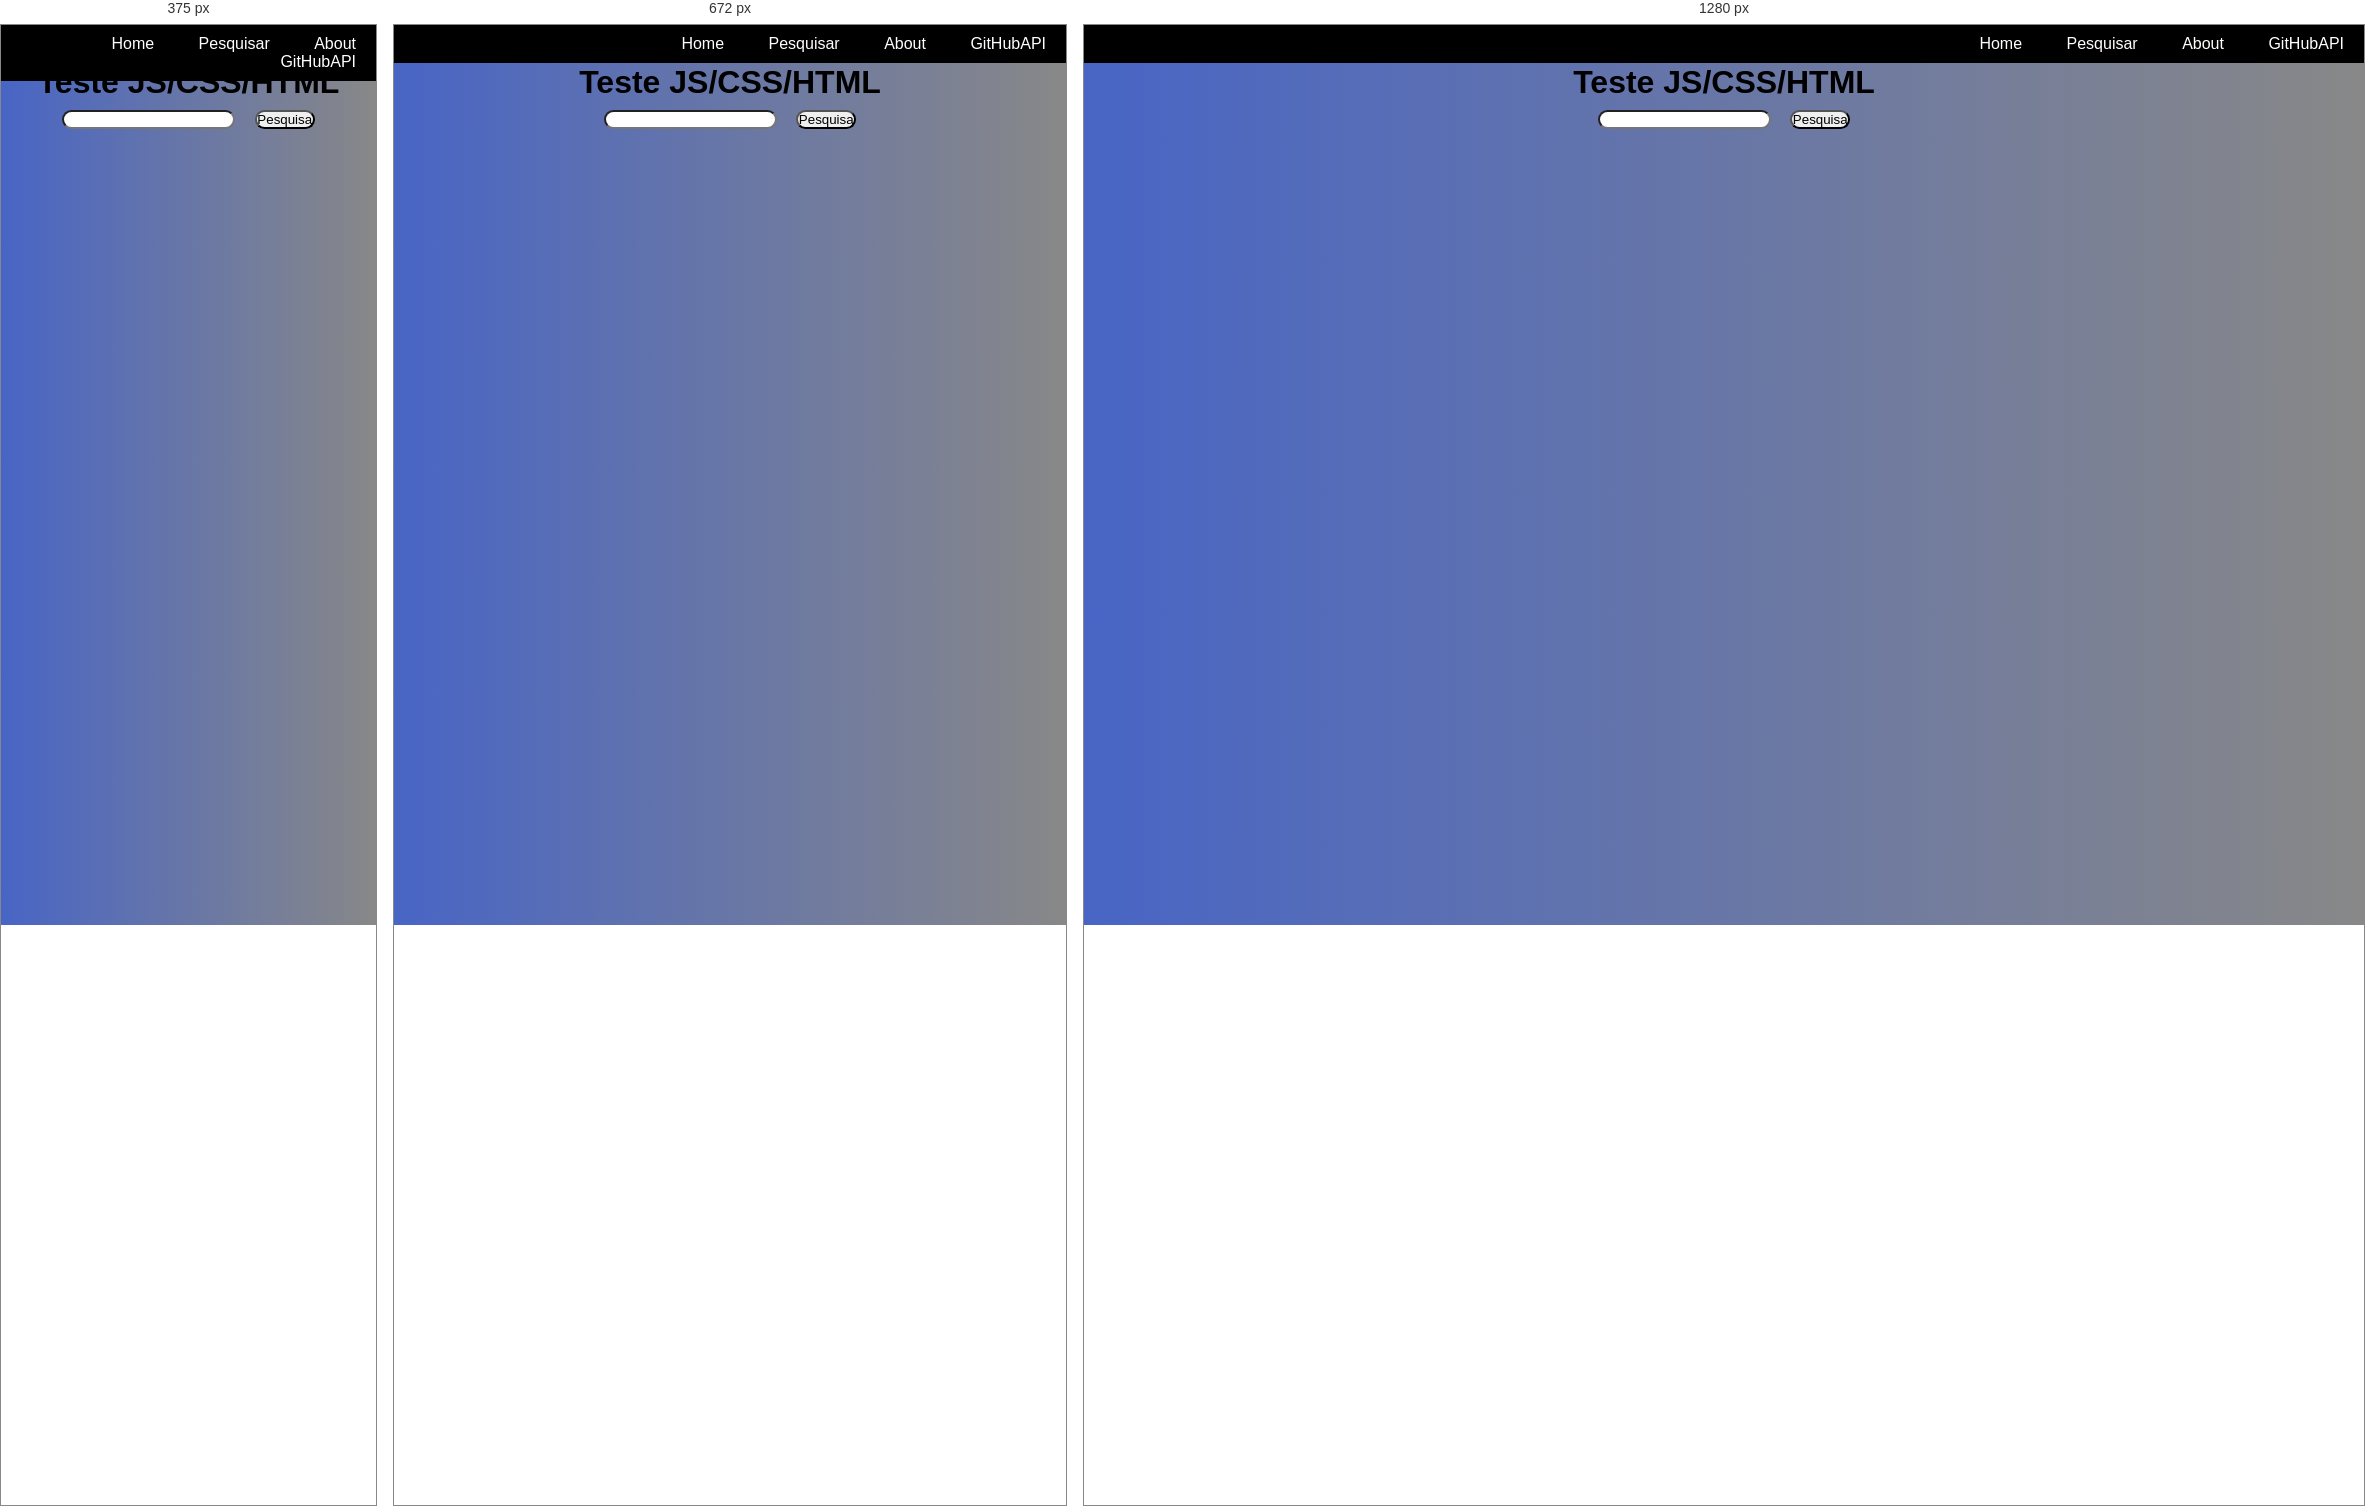
Rendered at 375 px, 672 px and 1280 px, left to right.

<!-- file: index.html -->
<!DOCTYPE html>
<html lang="en">
  <head>
    <meta charset="UTF-8" />
    <meta name="viewport" content="width=device-width, initial-scale=1.0" />
    <link rel="stylesheet" href="style.css" />
    

    <title>Treino JS vanilla</title>
  </head>
  <body>
    <div class="div1">
      <nav>
        <div class="logo">Teste</div>
        <div class="navlinks">
          <ul>
            <li><a href="#">Home</a></li>
            <li><a href="#"> Pesquisar</a></li>
            <li><a href="#">About</a></li>
            <li><a href="#">GitHubAPI</a></li>
          </ul>
        </div>
      </nav>
      <header style="display: block;">
        <h1 >Teste JS/CSS/HTML</h1>

        <input id="search-bar" type="search" />

        <button id="btn-search">Pesquisa</button>
        <small id="error"  style="display: none">Tente novamente</small>
      </header>
    </div>

    <!-- USER -->

    <div class="div2" id="user-details" style="display: none;">
      <img id="user-img" src="" />
      <h2 id="username"></h2>

      <p>Seguidores:<p id="followers"></p></p>
      <p>Seguindo:<p id="following"></p></p>
      <p>E-mail:<p id="email"> </p></p>
      <p>Descrição:<p id="bio"></p></p>

      <h2>Repositórios</h2>
      <select name="selection" id="selection">
        <option id="more-stars" value="more-stars">Mais estrelas</option>
        <option id="less-stars" value="less-stars">Menos estrelas</option>
      </select>

      <ol id="repo-list"></ol>
    </div>

    <!-- Detalhes do Repositório -->
    <div id="repo-details" class="div3" style="display: none;">
      <h2>Detalhes</h2>
      <p >Nome:<p id="repo-name"></p></p>
      <p >Estrelas:<p id="repo-stars"></p></p>
      <p>Linguagem utilizada:<p id="repo-language"></p></p>
      <p >Descrição:<p id="repo-descript"></p></p>

      <a href="" id="back-link">Voltar</a>
      <a href="" target="_blank" id="access-repo">ver no GitHub</a>
    </div>


    <script type="text/javascript" src="index.js"></script>
  </body>
</html>


/* @media block from style.css */
@media screen and (max-width: 768px) {
  ol {
    grid-template-columns: 1fr 1fr;
  }
}

/* @media block from style.css */
@media screen and (max-width: 576px) {
  #text-details {
    flex-direction: column;
    align-items: center;
    margin: 1px;
  }
}

/* @media block from style.css */
@media screen and (max-width: 575px) {
  ol {
    grid-template-columns: 1fr;
  }
}